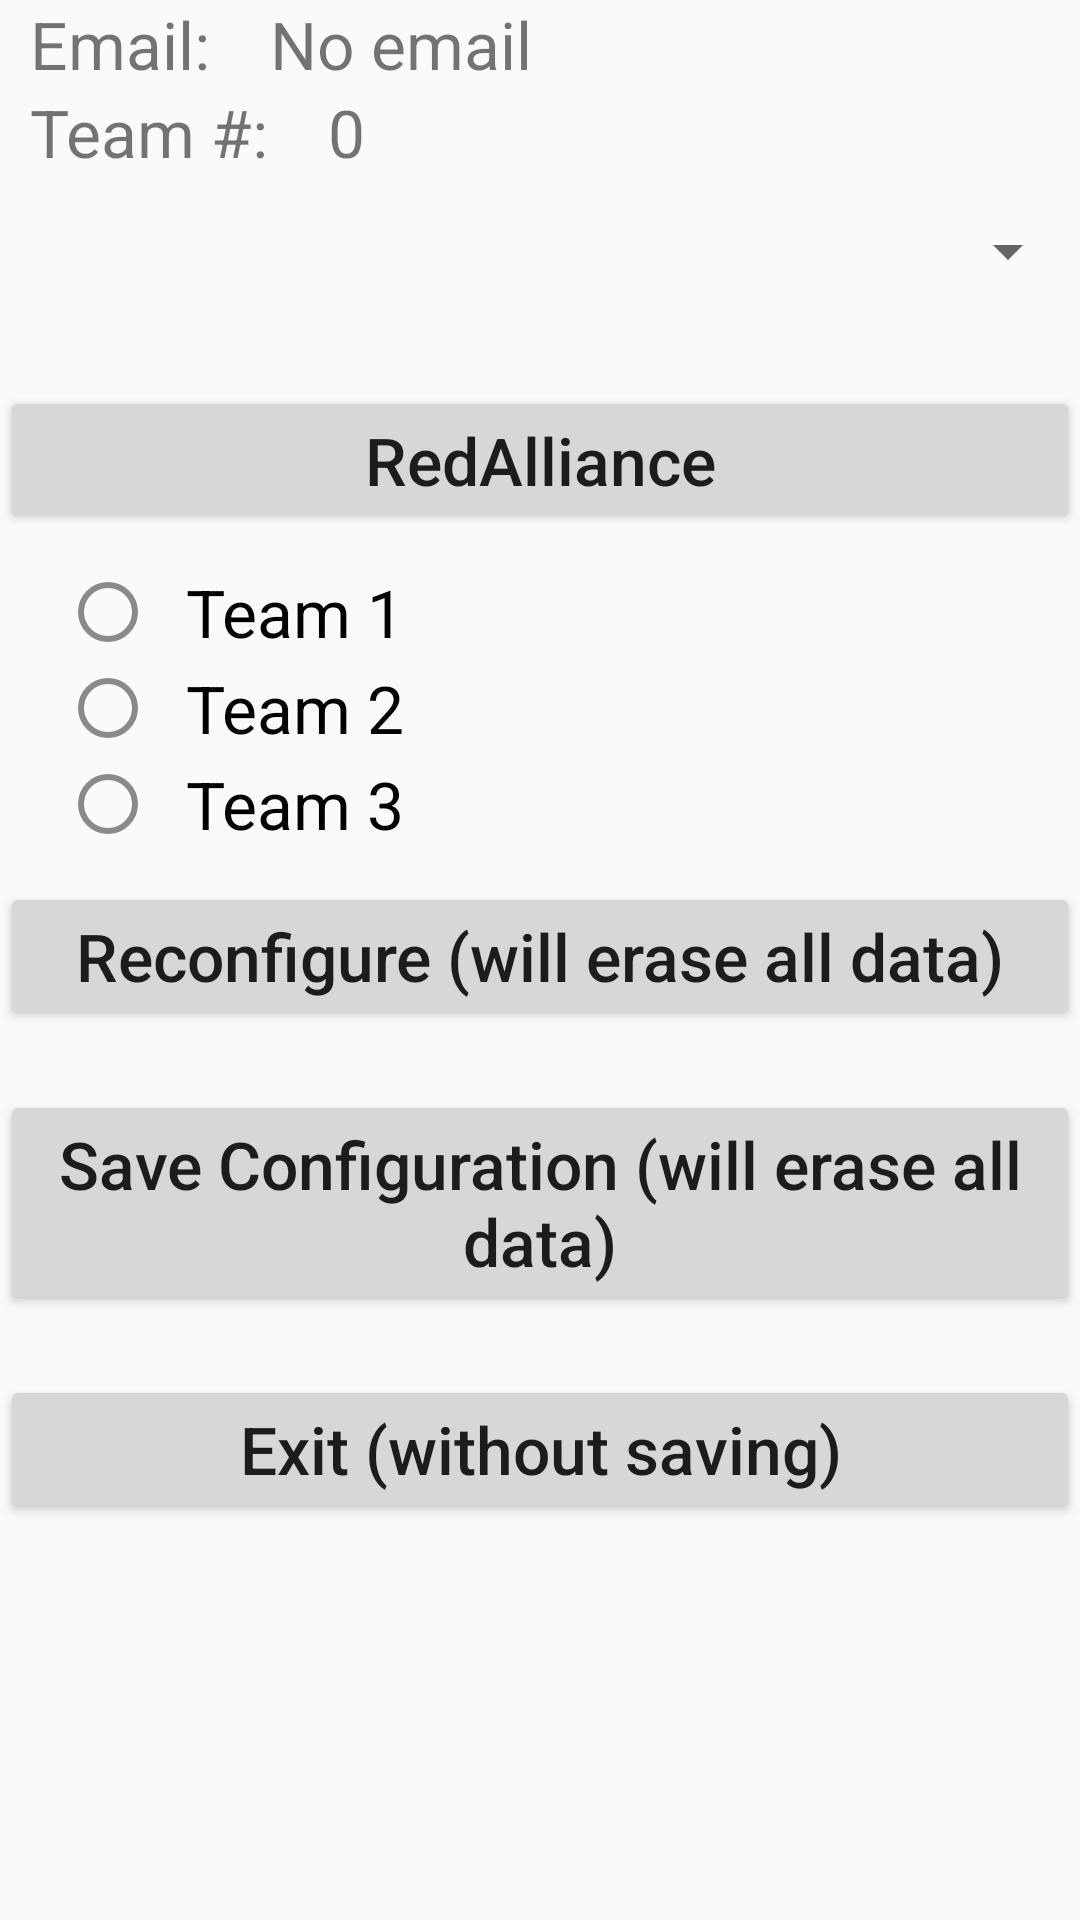

Produce the Android XML layout that renders to this screen, including the resource entries it uses.
<!-- AndroidManifest.xml: application theme AppTheme -->
<!-- res/layout/activity_settings.xml -->
<?xml version="1.0" encoding="utf-8"?>
<LinearLayout xmlns:android="http://schemas.android.com/apk/res/android"
    android:id="@+id/background"
    android:layout_width="match_parent"
    android:layout_height="match_parent"
    android:orientation="vertical">

    <LinearLayout
        android:layout_width="match_parent"
        android:layout_height="wrap_content"
        android:orientation="horizontal">

        <TextView
            android:id="@id/email"
            style="@style/item_text_view"
            android:text="Email:" />

        <TextView
            android:id="@+id/emailInput"
            style="@style/item_text_view"
            android:text="No email" />
    </LinearLayout>

    <LinearLayout
        android:layout_width="match_parent"
        android:layout_height="wrap_content"
        android:orientation="horizontal">

        <TextView
            android:id="@+id/team"
            style="@style/item_text_view"
            android:text="Team #:" />

        <TextView
            android:id="@+id/teamInput"
            style="@style/item_text_view"
            android:text="0" />
    </LinearLayout>

    <Spinner
        android:id="@+id/eventSpinner"
        style="@style/J_spinner" />

    <LinearLayout
        android:id="@+id/scoutingTabletLayout"
        android:layout_width="match_parent"
        android:layout_height="wrap_content"
        android:orientation="vertical">

        <LinearLayout
            android:layout_width="match_parent"
            android:layout_height="wrap_content"
            android:orientation="horizontal"
            android:paddingTop="10dp"
            android:paddingBottom="10dp">

            <Button
                android:id="@+id/alliance"
                style="@style/regularButton"
                android:text="@string/red_alliance"/>
        </LinearLayout>

        <RadioGroup
            android:id="@+id/teams"
            style="@style/radioGroup">

            <RadioButton
                android:id="@+id/team1"
                style="@style/radioButton"
                android:text="Team 1" />

            <RadioButton
                android:id="@+id/team2"
                style="@style/radioButton"
                android:text="Team 2" />

            <RadioButton
                android:id="@+id/team3"
                style="@style/radioButton"
                android:text="Team 3" />

        </RadioGroup>
    </LinearLayout>

    <LinearLayout
        android:layout_width="match_parent"
        android:layout_height="wrap_content"
        android:orientation="horizontal"
        android:paddingTop="10dp"
        android:paddingBottom="10dp">

        <Button
            android:id="@+id/reconfigure"
            style="@style/regularButton"
            android:text="Reconfigure (will erase all data)"/>
    </LinearLayout>

    <LinearLayout
        android:layout_width="match_parent"
        android:layout_height="wrap_content"
        android:orientation="horizontal"
        android:paddingTop="10dp"
        android:paddingBottom="10dp">

        <Button
            android:id="@+id/configure"
            style="@style/regularButton"
            android:text="Save Configuration (will erase all data)"/>
    </LinearLayout>

    <LinearLayout
        android:layout_width="match_parent"
        android:layout_height="wrap_content"
        android:orientation="horizontal"
        android:paddingTop="10dp"
        android:paddingBottom="10dp">

        <Button
            android:id="@+id/exit"
            style="@style/regularButton"
            android:text="Exit (without saving)"/>
    </LinearLayout>

</LinearLayout>
<!-- resources referenced by this layout -->
<resources>
  <string name="red_alliance">RedAlliance</string>
  <style name="J_spinner">
          <item name="android:layout_width">match_parent</item>
          <item name="android:layout_height">50dp</item>
          <item name="android:layout_marginBottom">10dp</item>
          <item name="android:paddingLeft">15dp</item>
      </style>
  <style name="item_text_view">
          <item name="android:layout_width">wrap_content</item>
          <item name="android:layout_height">wrap_content</item>
          <item name="android:textSize">22dp</item>
          <item name="android:paddingLeft">10dp</item>
          <item name="android:paddingRight">10dp</item>
      </style>
  <style name="radioButton" parent="item_text_view">
          <item name="android:buttonTint">@color/interact</item>
      </style>
  <style name="radioGroup">
          <item name="android:layout_width">match_parent</item>
          <item name="android:layout_height">wrap_content</item>
          <item name="android:paddingLeft">20dp</item>
      </style>
  <style name="regularButton">
          <item name="android:layout_width">match_parent</item>
          <item name="android:layout_height">wrap_content</item>
          <item name="android:textSize">22dp</item>
          <item name="android:textAllCaps">false</item>
      </style>
  <style name="AppTheme" parent="Theme.AppCompat.Light.DarkActionBar">
          
          <item name="colorPrimary">@color/BLACK</item>
      </style>
  <color name="interact">#8A8A8A</color>
  <color name="BLACK">#000000</color>
</resources>
